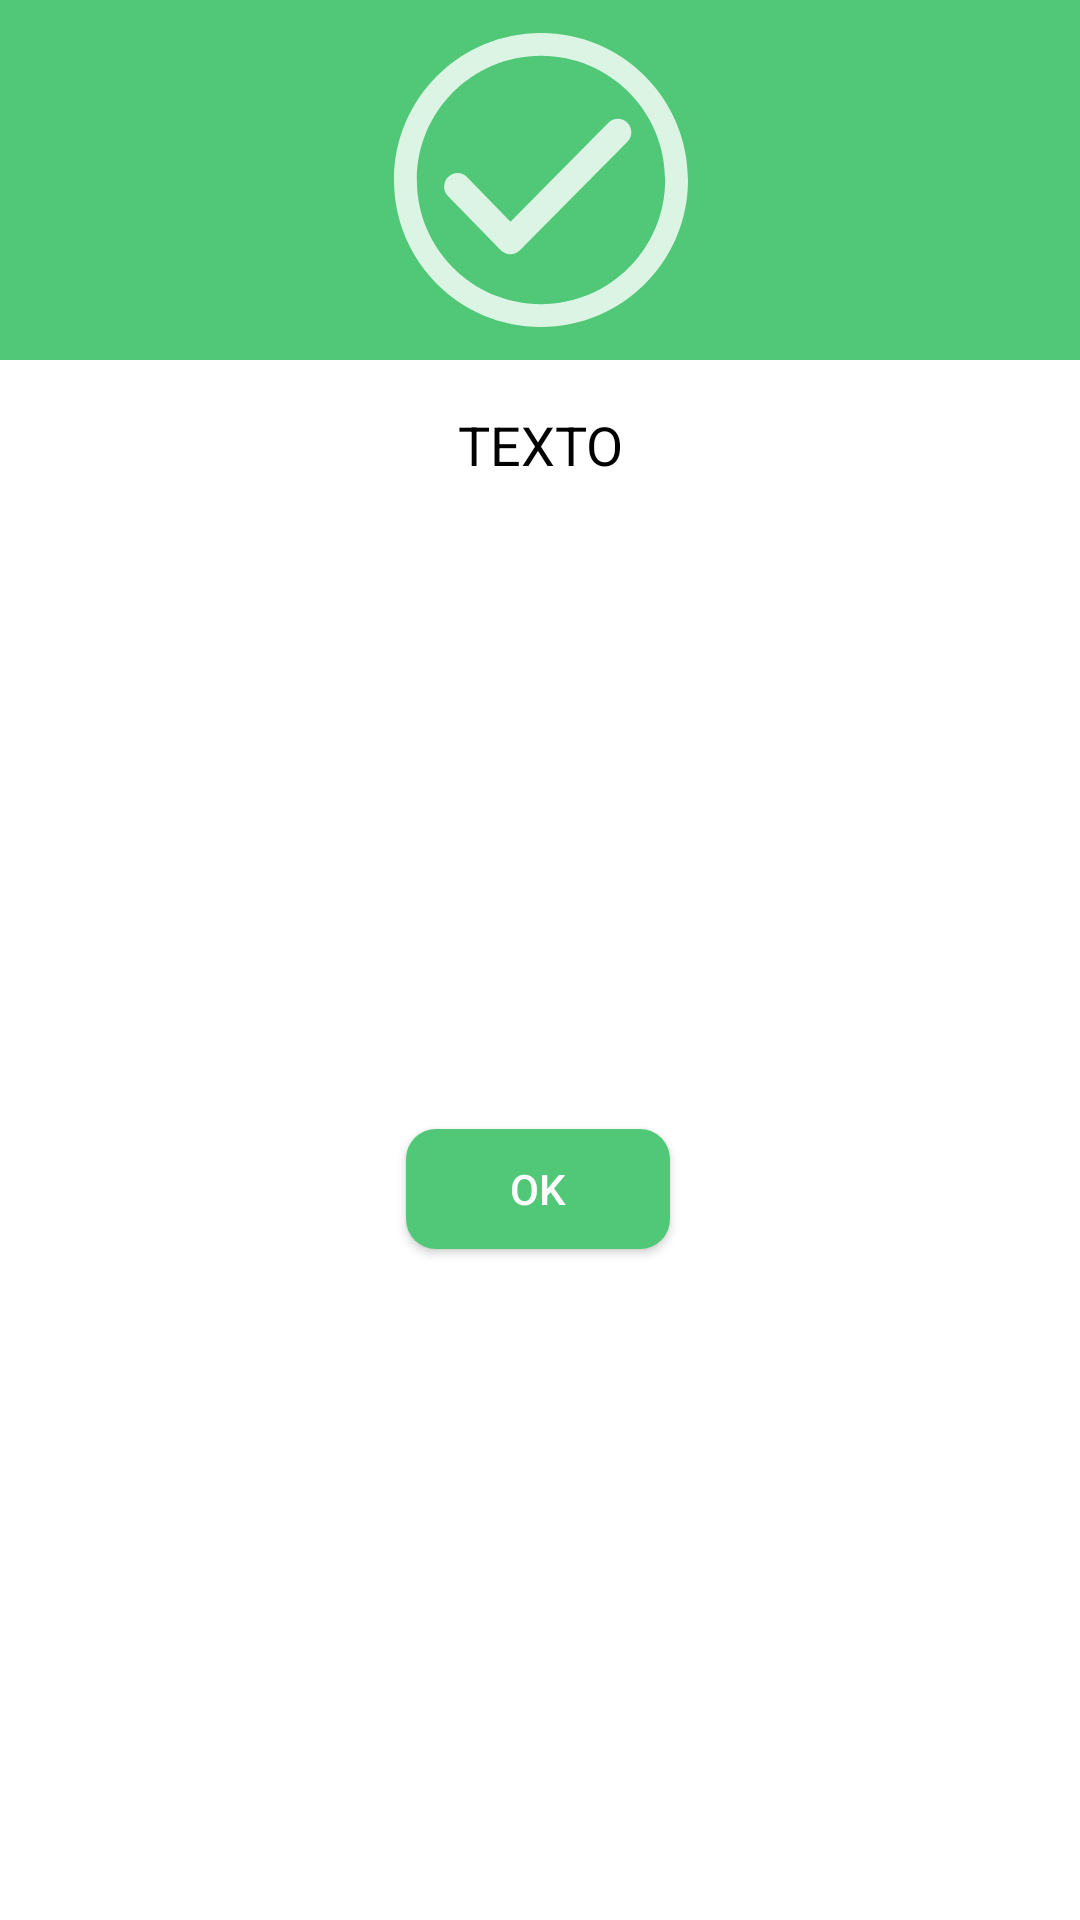

This screen was rendered from an Android layout file. Write that file and the resources it references.
<!-- AndroidManifest.xml: application theme AppTheme -->
<!-- res/layout/custom_alert_dialog_transaction_complete.xml -->
<androidx.constraintlayout.widget.ConstraintLayout xmlns:android="http://schemas.android.com/apk/res/android"
    xmlns:app="http://schemas.android.com/apk/res-auto"
    xmlns:tools="http://schemas.android.com/tools"
    android:layout_width="match_parent"
    android:layout_height="230dp"
    android:background="#ffffffff"
    android:orientation="vertical">

    <ImageView
        android:id="@+id/a_transaction"
        android:layout_width="450dp"
        android:layout_height="120dp"
        android:background="#50C878"
        android:gravity="center"
        android:padding="10dp"
        android:scaleType="fitCenter"
        app:layout_constraintEnd_toEndOf="parent"
        app:layout_constraintStart_toStartOf="parent"
        app:layout_constraintTop_toTopOf="parent"
        app:srcCompat="@drawable/ic_dialog_tick_white" />

    <TextView
        android:id="@+id/text_dialog_transaction"
        android:layout_width="wrap_content"
        android:layout_height="wrap_content"
        android:layout_below="@+id/a_transaction"
        android:layout_centerHorizontal="true"
        android:layout_marginStart="16dp"
        android:layout_marginTop="16dp"
        android:layout_marginEnd="16dp"
        android:gravity="center_horizontal"
        android:text="TEXTO"
        android:textColor="#ff000000"
        android:textSize="18sp"
        app:layout_constraintEnd_toEndOf="parent"
        app:layout_constraintStart_toStartOf="parent"
        app:layout_constraintTop_toBottomOf="@+id/a_transaction" />

    <Button
        android:id="@+id/btn_dialog_ok_transaction"
        android:layout_width="wrap_content"
        android:layout_height="40dp"
        android:layout_below="@+id/text_dialog_transaction"
        android:layout_alignParentStart="true"
        android:layout_alignParentBottom="true"
        android:layout_marginBottom="8dp"
        android:background="@drawable/rounded_corner_green"
        android:gravity="center_vertical|center_horizontal"
        android:text="OK"
        android:textColor="#ffffffff"
        app:layout_constraintBottom_toBottomOf="parent"
        app:layout_constraintEnd_toEndOf="parent"
        app:layout_constraintHorizontal_bias="0.498"
        app:layout_constraintStart_toStartOf="parent"
        app:layout_constraintTop_toBottomOf="@+id/text_dialog_transaction" />

</androidx.constraintlayout.widget.ConstraintLayout>
<!-- resources referenced by this layout -->
<resources>
  <!-- drawable ic_dialog_tick_white (drawable-anydpi) -->
  <vector xmlns:android="http://schemas.android.com/apk/res/android"
      android:width="24dp"
      android:height="24dp"
      android:viewportWidth="1000"
      android:viewportHeight="1000"
      android:tint="#FFFFFF"
      android:alpha="0.8">
    <path
        android:fillColor="#FF000000"
        android:pathData="M500,10C229.4,10 10,229.4 10,500c0,270.6 219.4,490 490,490c270.6,0 490,-219.4 490,-490C990,229.4 770.6,10 500,10zM500,913.8C271.5,913.8 86.2,728.5 86.2,500C86.2,271.5 271.5,86.2 500,86.2c228.5,0 413.8,185.2 413.8,413.8C913.8,728.5 728.5,913.8 500,913.8z"/>
    <path
        android:fillColor="#FF000000"
        android:pathData="M787.9,308.8c-17.5,-17.4 -45.9,-17.2 -63.3,0.3L398.3,639L253.9,490.6c-17.3,-17.8 -45.6,-18.1 -63.3,-0.9c-17.7,17.2 -18.2,45.6 -0.9,63.3L366,734.1c0.1,0.1 0.3,0.1 0.3,0.3c0.1,0.1 0.1,0.3 0.2,0.4c2.8,2.8 6.3,4.5 9.6,6.4c1.7,0.9 3.1,2.5 4.9,3.2c5.4,2.2 11.2,3.3 16.9,3.3c5.7,0 11.4,-1.1 16.7,-3.2c1.7,-0.7 3.1,-2.2 4.7,-3c3.4,-1.9 6.9,-3.6 9.7,-6.4c0.1,-0.1 0.1,-0.2 0.3,-0.3c0.1,-0.1 0.2,-0.2 0.4,-0.3l358.4,-362.2C805.7,354.5 805.4,326.2 787.9,308.8z"/>
  </vector>
  <!-- drawable rounded_corner_green (drawable) -->
  <?xml version="1.0" encoding="utf-8"?>
  <selector xmlns:android="http://schemas.android.com/apk/res/android">
      <item>
          <shape xmlns:android="http://schemas.android.com/apk/res/android" android:shape="rectangle">
              <solid android:color="#50C878" />
              <corners android:radius="10dp" />
          </shape>
      </item>
  </selector>
  <style name="AppTheme" parent="Theme.AppCompat.Light.NoActionBar">
          
          <item name="colorPrimary">@color/colorPrimary</item>
          <item name="colorPrimaryDark">@color/colorPrimaryDark</item>
          <item name="colorAccent">@color/colorAccent</item>
      </style>
  <color name="colorPrimary">#6eff57</color>
  <color name="colorPrimaryDark">#00d400</color>
  <color name="colorAccent">#ee00ff</color>
</resources>
